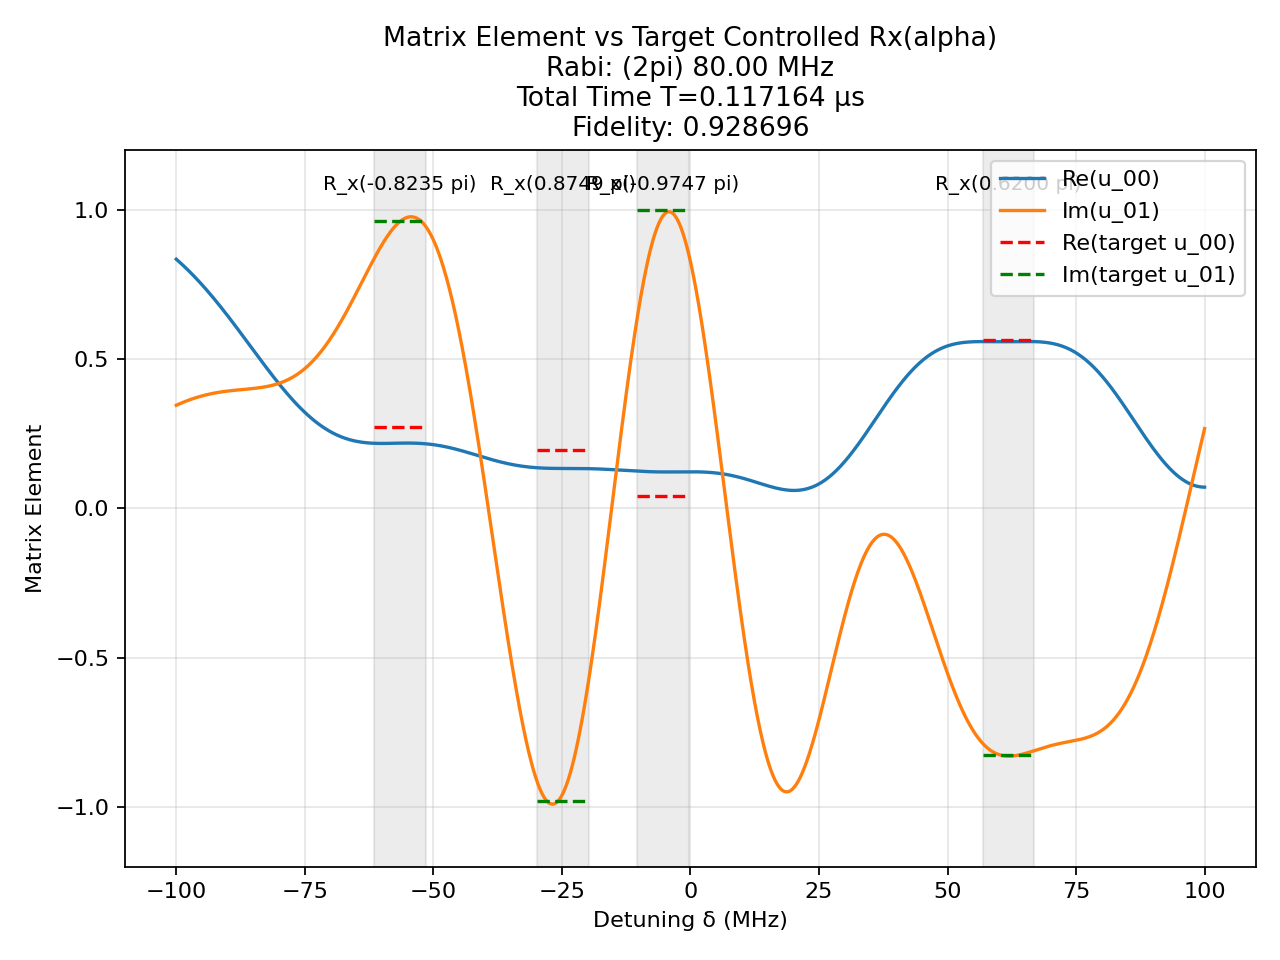

The table this chart was drawn from, first rows:
t (us), H_x (2pi MHz), H_z (2pi MHz)
0.002359, -80.0, 0.0
0.00125, 0.0, 100.0
0.0009907, -80.0, 0.0
0.00125, 0.0, 100.0
0.0008588, 80.0, 0.0
0.00125, 0.0, 100.0
0.001787, -80.0, 0.0
0.00125, 0.0, 100.0
0.0006445, -80.0, 0.0
0.00125, 0.0, 100.0
0.0006266, -80.0, 0.0
0.00125, 0.0, 100.0
0.0018, -80.0, 0.0
0.00125, 0.0, 100.0
0.001023, -80.0, 0.0
0.00125, 0.0, 100.0
0.0001591, -80.0, 0.0
0.00125, 0.0, 100.0
0.0001274, -80.0, 0.0
0.00125, 0.0, 100.0
0.002118, -80.0, 0.0
0.00125, 0.0, 100.0
0.005657, -80.0, 0.0
0.00125, 0.0, 100.0
0.001251, -80.0, 0.0
0.00125, 0.0, 100.0
0.004185, -80.0, 0.0
0.00125, 0.0, 100.0
0.005089, -80.0, 0.0
0.00125, 0.0, 100.0
0.000208, 80.0, 0.0
0.00125, 0.0, 100.0
0.005645, -80.0, 0.0
0.00125, 0.0, 100.0
0.00401, -80.0, 0.0
0.00125, 0.0, 100.0
0.004492, -80.0, 0.0
0.00125, 0.0, 100.0
0.004657, -80.0, 0.0
0.00125, 0.0, 100.0
0.001097, 80.0, 0.0
0.00125, 0.0, 100.0
0.002601, -80.0, 0.0
0.00125, 0.0, 100.0
0.003376, -80.0, 0.0
0.00125, 0.0, 100.0
3.931132445029729e-05, 80.0, 0.0
0.00125, 0.0, 100.0
0.001769, 80.0, 0.0
0.00125, 0.0, 100.0
0.006321, -80.0, 0.0
0.00125, 0.0, 100.0
0.002952, -80.0, 0.0
0.00125, 0.0, 100.0
0.007769, -80.0, 0.0
0.00125, 0.0, 100.0
0.002631, 80.0, 0.0
0.00125, 0.0, 100.0
0.001267, 80.0, 0.0
0.00125, 0.0, 100.0
... 1 more rows
